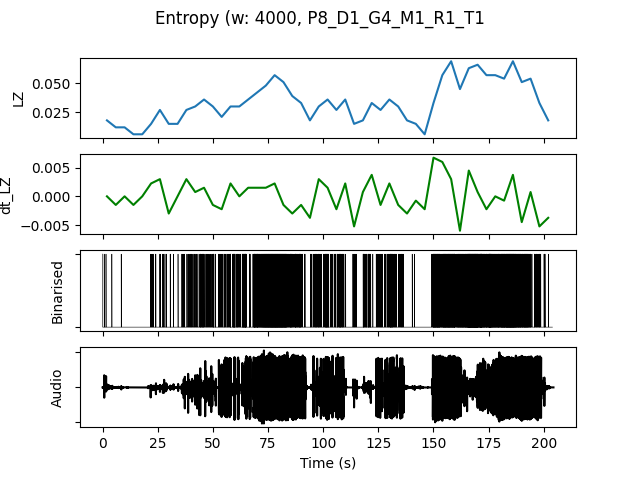

Source data for this figure (header and first rows):
, t0, LZ, dt_LZ, IOI, nCounts
0.0, 0.0, 0.01795, 0.0, 5333, 3
4.0, 4.0, 0.01197, -0.001496, 16000, 1
8.0, 8.0, 0.01197, 0.0, 16000, 1
12.0, 12.0, 0.005983, -0.001496, 0.0, 0
16.0, 16.0, 0.005983, 0.0, 0.0, 0
20.0, 20.0, 0.01496, 0.002244, 4000, 4
24.0, 24.0, 0.02692, 0.002991, 2286, 7
28.0, 28.0, 0.01496, -0.002991, 4000, 4
32.0, 32.0, 0.01496, 0.0, 8000, 2
36.0, 36.0, 0.02692, 0.002991, 2000, 8
40.0, 40.0, 0.02991, 0.0007479, 2000, 8
44.0, 44.0, 0.0359, 0.001496, 1143, 14
48.0, 48.0, 0.02991, -0.001496, 1778, 9
52.0, 52.0, 0.02094, -0.002244, 2000, 8
56.0, 56.0, 0.02991, 0.002244, 1143, 14
60.0, 60.0, 0.02991, 0.0, 1455, 11
64.0, 64.0, 0.0359, 0.001496, 1231, 13
68.0, 68.0, 0.04188, 0.001496, 615.4, 26
72.0, 72.0, 0.04786, 0.001496, 533.3, 30
76.0, 76.0, 0.05684, 0.002244, 484.8, 33
80.0, 80.0, 0.05085, -0.001496, 516.1, 31
84.0, 84.0, 0.03889, -0.002991, 842.1, 19
88.0, 88.0, 0.03291, -0.001496, 1143, 14
92.0, 92.0, 0.01795, -0.003739, 4000, 4
96.0, 96.0, 0.02991, 0.002991, 1455, 11
100.0, 100.0, 0.0359, 0.001496, 1143, 14
104.0, 104.0, 0.02692, -0.002244, 1600, 10
108.0, 108.0, 0.0359, 0.002244, 2000, 8
112.0, 112.0, 0.01496, -0.005235, 3200, 5
116.0, 116.0, 0.01795, 0.0007479, 2286, 7
120.0, 120.0, 0.03291, 0.003739, 1778, 9
124.0, 124.0, 0.02692, -0.001496, 2000, 8
128.0, 128.0, 0.0359, 0.002244, 1143, 14
132.0, 132.0, 0.02991, -0.001496, 1778, 9
136.0, 136.0, 0.01795, -0.002991, 5333, 3
140.0, 140.0, 0.01496, -0.0007479, 8000, 2
144.0, 144.0, 0.005983, -0.002244, 0.0, 0
148.0, 148.0, 0.03291, 0.006731, 888.9, 18
152.0, 152.0, 0.05684, 0.005983, 592.6, 27
156.0, 156.0, 0.0688, 0.002991, 500.0, 32
160.0, 160.0, 0.04487, -0.005983, 727.3, 22
164.0, 164.0, 0.06282, 0.004487, 444.4, 36
168.0, 168.0, 0.06581, 0.0007479, 400.0, 40
172.0, 172.0, 0.05684, -0.002244, 516.1, 31
176.0, 176.0, 0.05684, 0.0, 571.4, 28
180.0, 180.0, 0.05385, -0.0007479, 516.1, 31
184.0, 184.0, 0.0688, 0.003739, 444.4, 36
188.0, 188.0, 0.05085, -0.004487, 640.0, 25
192.0, 192.0, 0.05385, 0.0007479, 941.2, 17
196.0, 196.0, 0.03291, -0.005235, 1600, 10
200.0, 200.0, 0.01795, -0.003739, 4000, 4
